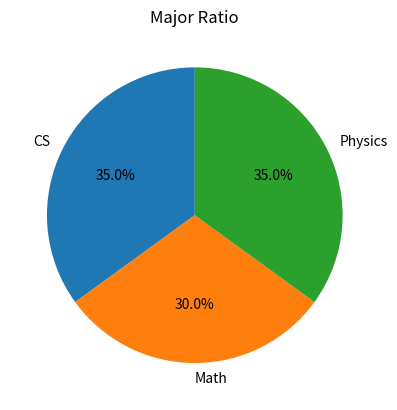

Write the Python code that produced this figure.
import matplotlib.pyplot as plt

majors = ["CS", "Math", "Physics"]
counts = [7, 6, 7]

plt.pie(
    counts,
    labels=majors,
autopct="%1.1f%%",
startangle=90
)

plt.title("Major Ratio")

plt.show()
